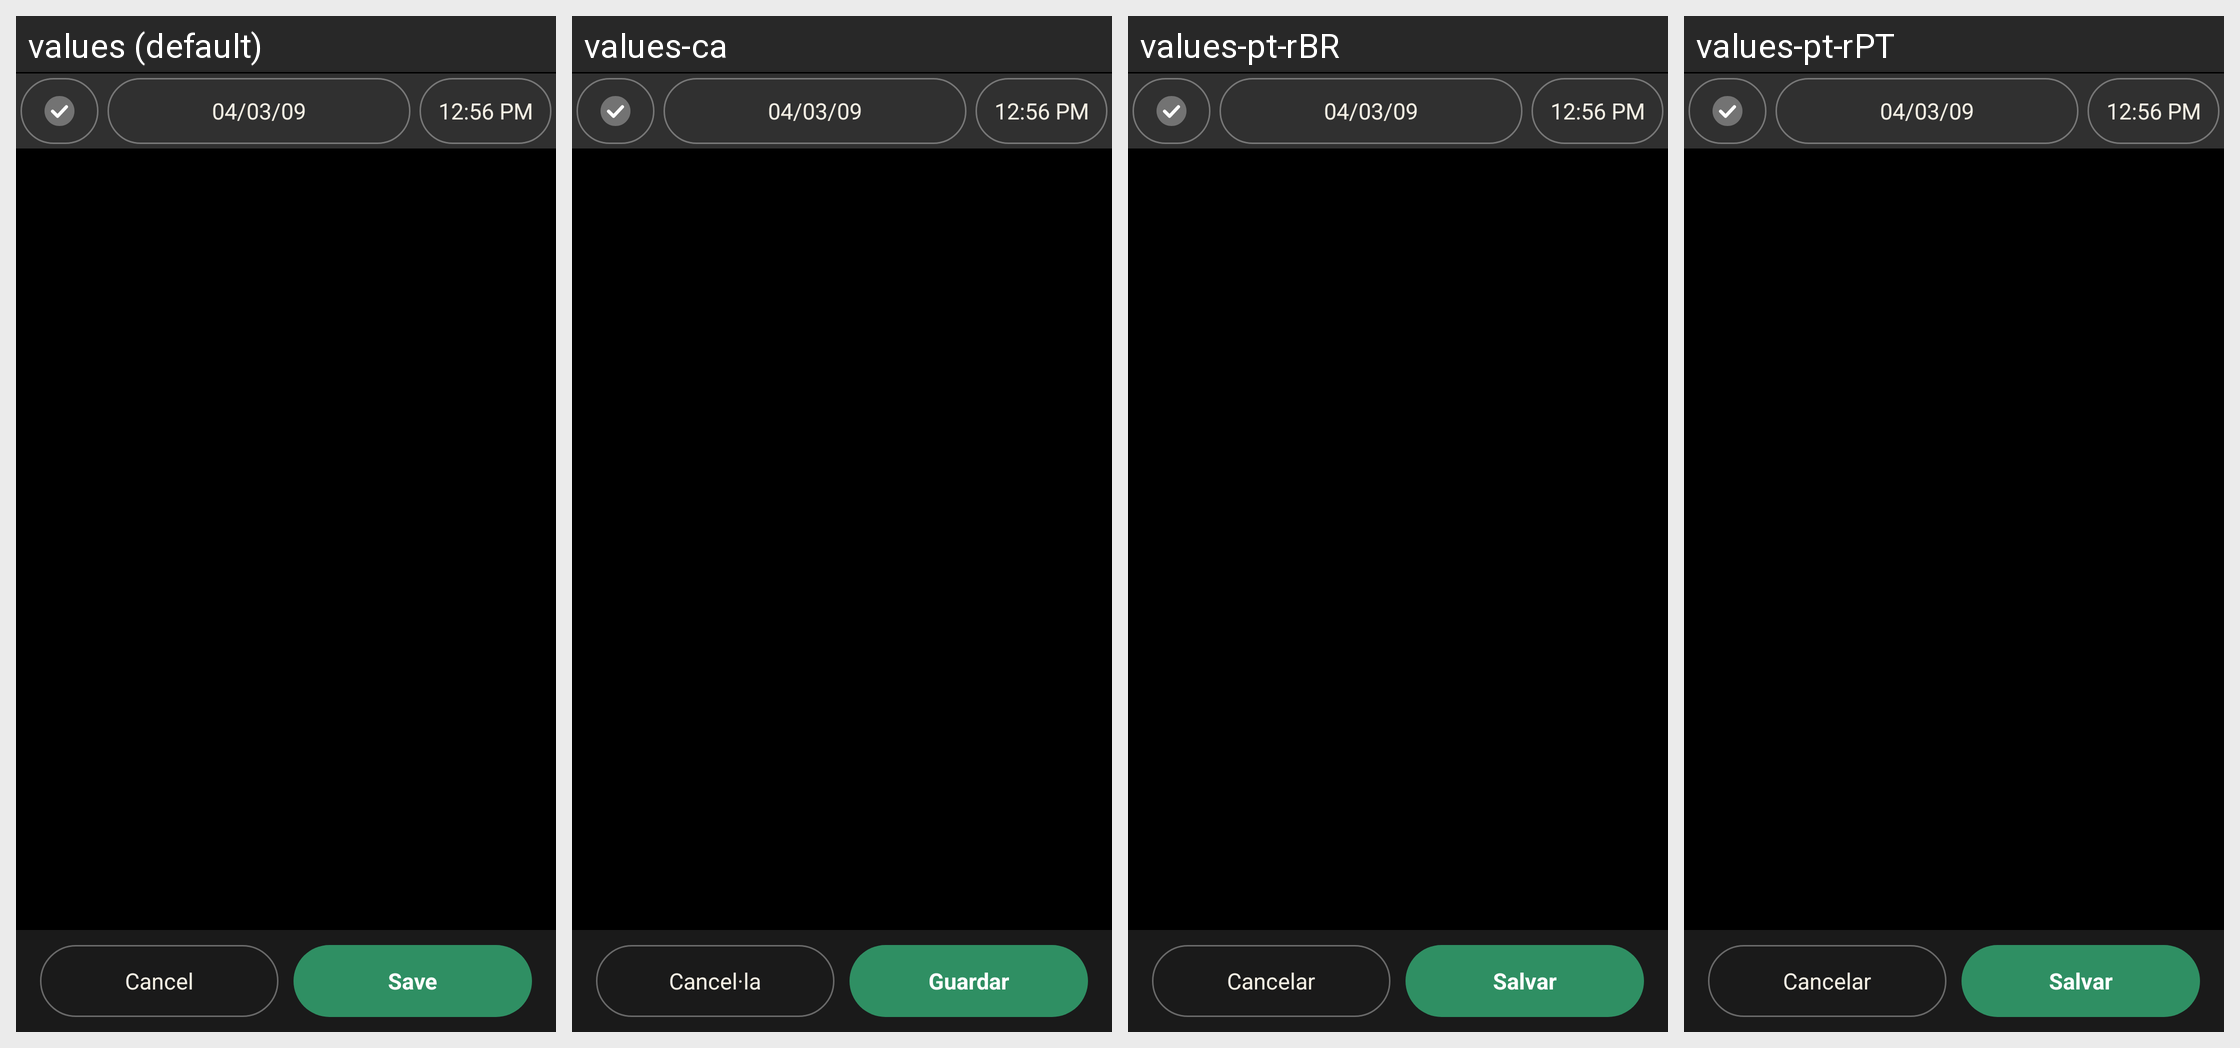

The same Android screen rendered under several of its app's locales, left to right. List the strings drawn on it with the default value and each locale's translation.
Android screen res/layout/split_fixed.xml rendered under 4 locales, left to right: values (default), values-ca, values-pt-rBR, values-pt-rPT. Device: Nexus 5 (rendered at 1080×1920; each locale shown at half size, 540×960, under a caption strip naming it); theme AppTheme.
Other locales in the repository, not shown: values-cs-rCZ, values-da, values-de, values-es, values-fr, values-hu, values-it, values-ko, values-no-rNB, values-pl, values-ro, values-ru, values-sk, values-uk-rUA, values-zh-rCN, values-zh-rTW.
Strings drawn on this screen, with the default value and each locale's value (text and hints the layout hard-codes, and strings that could not be matched under every locale, appear in the picture but are not listed):

cancel
  values: Cancel
  values-ca: Cancel·la
  values-pt-rBR: Cancelar
  values-pt-rPT: Cancelar

save
  values: Save
  values-ca: Guardar
  values-pt-rBR: Salvar
  values-pt-rPT: Salvar
